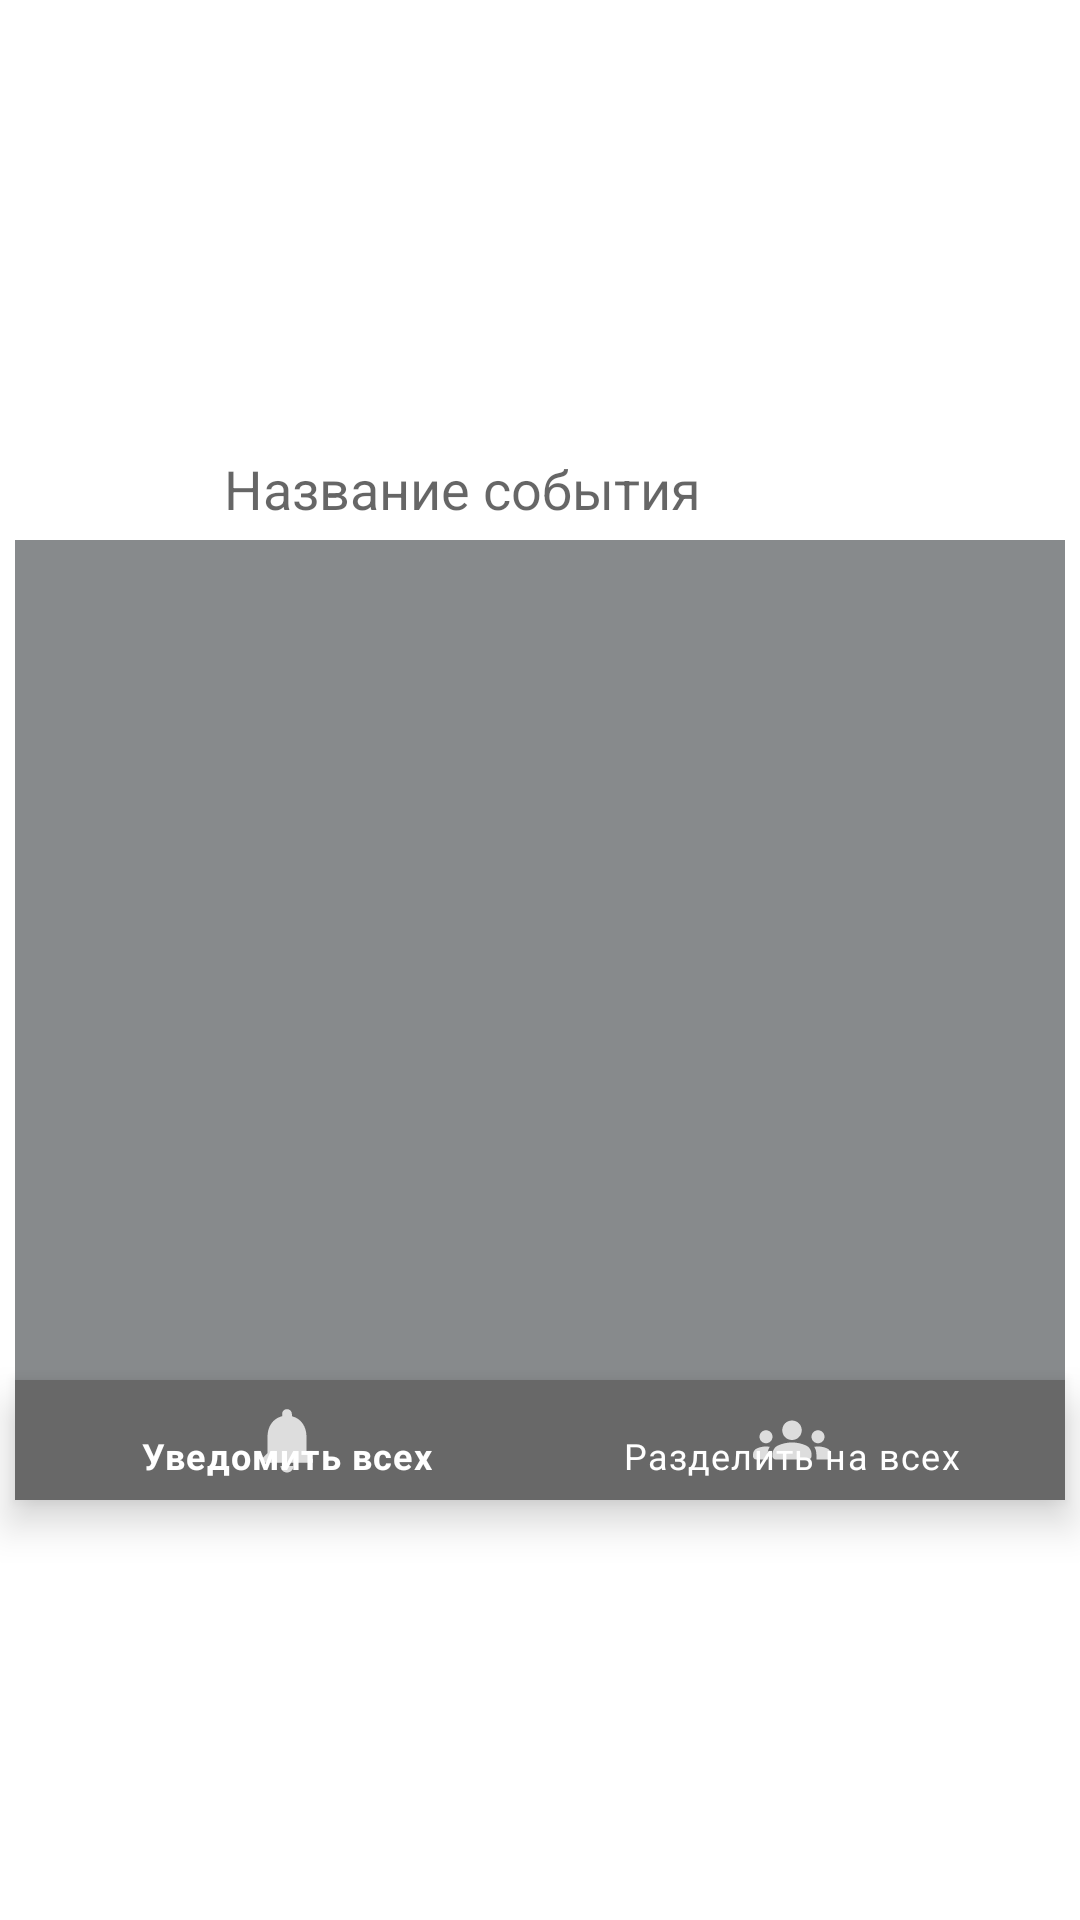

Write the Android layout XML for this screen, with the resource values it uses.
<!-- AndroidManifest.xml: application theme Theme.ChipInV01 -->
<!-- res/layout/activity_new_event.xml -->
<?xml version="1.0" encoding="utf-8"?>
<androidx.constraintlayout.widget.ConstraintLayout xmlns:android="http://schemas.android.com/apk/res/android"
    xmlns:app="http://schemas.android.com/apk/res-auto"
    xmlns:tools="http://schemas.android.com/tools"
    android:layout_width="match_parent"
    android:layout_height="match_parent"
    android:focusable="auto"
    tools:context=".Event.NewEvent">

    <EditText
        android:id="@+id/Chart_nameEditText"
        style="@android:style/Widget.DeviceDefault.EditText"
        android:layout_width="210dp"
        android:layout_height="30dp"
        android:layout_marginTop="148dp"
        android:background="@drawable/edittextstyle"
        android:ems="10"
        android:hint="Название события"
        android:inputType="textPersonName"
        android:isScrollContainer="false"
        android:singleLine="true"
        android:textAppearance="@style/TextAppearance.AppCompat.Medium"
        app:layout_constraintEnd_toEndOf="parent"
        app:layout_constraintHorizontal_bias="0.497"
        app:layout_constraintStart_toStartOf="parent"
        app:layout_constraintTop_toTopOf="parent" />

    <androidx.constraintlayout.widget.ConstraintLayout
        android:id="@+id/constraintLayout"
        android:layout_width="350dp"
        android:layout_height="280dp"
        android:addStatesFromChildren="true"
        android:background="#878A8C"
        app:layout_constraintBottom_toBottomOf="parent"
        app:layout_constraintEnd_toEndOf="parent"
        app:layout_constraintStart_toStartOf="parent"
        app:layout_constraintTop_toTopOf="parent">

        <androidx.recyclerview.widget.RecyclerView
            android:id="@+id/contactsRecycler"
            android:layout_width="wrap_content"
            android:layout_height="wrap_content"
            app:layout_constraintBottom_toBottomOf="parent"
            app:layout_constraintEnd_toEndOf="parent"
            app:layout_constraintHorizontal_bias="0.0"
            app:layout_constraintStart_toStartOf="parent"
            app:layout_constraintTop_toTopOf="parent" />

    </androidx.constraintlayout.widget.ConstraintLayout>

    <com.google.android.material.bottomnavigation.BottomNavigationView
        android:id="@+id/afterContact_menu"
        android:layout_width="350dp"
        android:layout_height="40dp"
        android:addStatesFromChildren="true"
        android:background="#686868"
        app:itemIconSize="26dp"
        app:itemIconTint="#DDDDDD"
        app:itemTextColor="#FFFFFF"
        app:layout_constraintEnd_toEndOf="parent"
        app:layout_constraintStart_toStartOf="parent"
        app:layout_constraintTop_toBottomOf="@+id/constraintLayout"
        app:menu="@menu/new_event_menu" />

</androidx.constraintlayout.widget.ConstraintLayout>
<!-- resources referenced by this layout -->
<resources>
  <!-- drawable edittextstyle (drawable) -->
  <?xml version="1.0" encoding="utf-8"?>
  <selector xmlns:android="http://schemas.android.com/apk/res/android">
      <shape xmlns:android="http://schemas.android.com/apk/res/android"
          android:thickness="0dp"
          android:shape="rectangle">
          <stroke android:width="10dp"
              android:color="#676767"/>
          <corners android:radius="5dp" />
          <gradient
              android:startColor="#C8C8C8"
              android:endColor="#FFFFFF"
              android:type="linear"
              android:angle="270"/>
      </shape>
  </selector>
  <style name="Theme.ChipInV01" parent="Theme.MaterialComponents.DayNight.DarkActionBar">
          
          <item name="colorPrimary">#414142</item>
          <item name="colorPrimaryVariant">#414142</item>
          <item name="colorOnPrimary">#FFFFFF</item>
          
          <item name="colorSecondary">#595959</item>
          <item name="colorSecondaryVariant">@color/teal_700</item>
          <item name="colorOnSecondary">#DDDDDD</item>
          
          <item name="android:statusBarColor" tools:targetApi="l">?attr/colorPrimaryVariant</item>
          
      </style>
  <!-- not gathered from this repository: default colours our renderer supplied (Android Studio template values) -->
  <color name="teal_700">#FF018786</color>
</resources>
